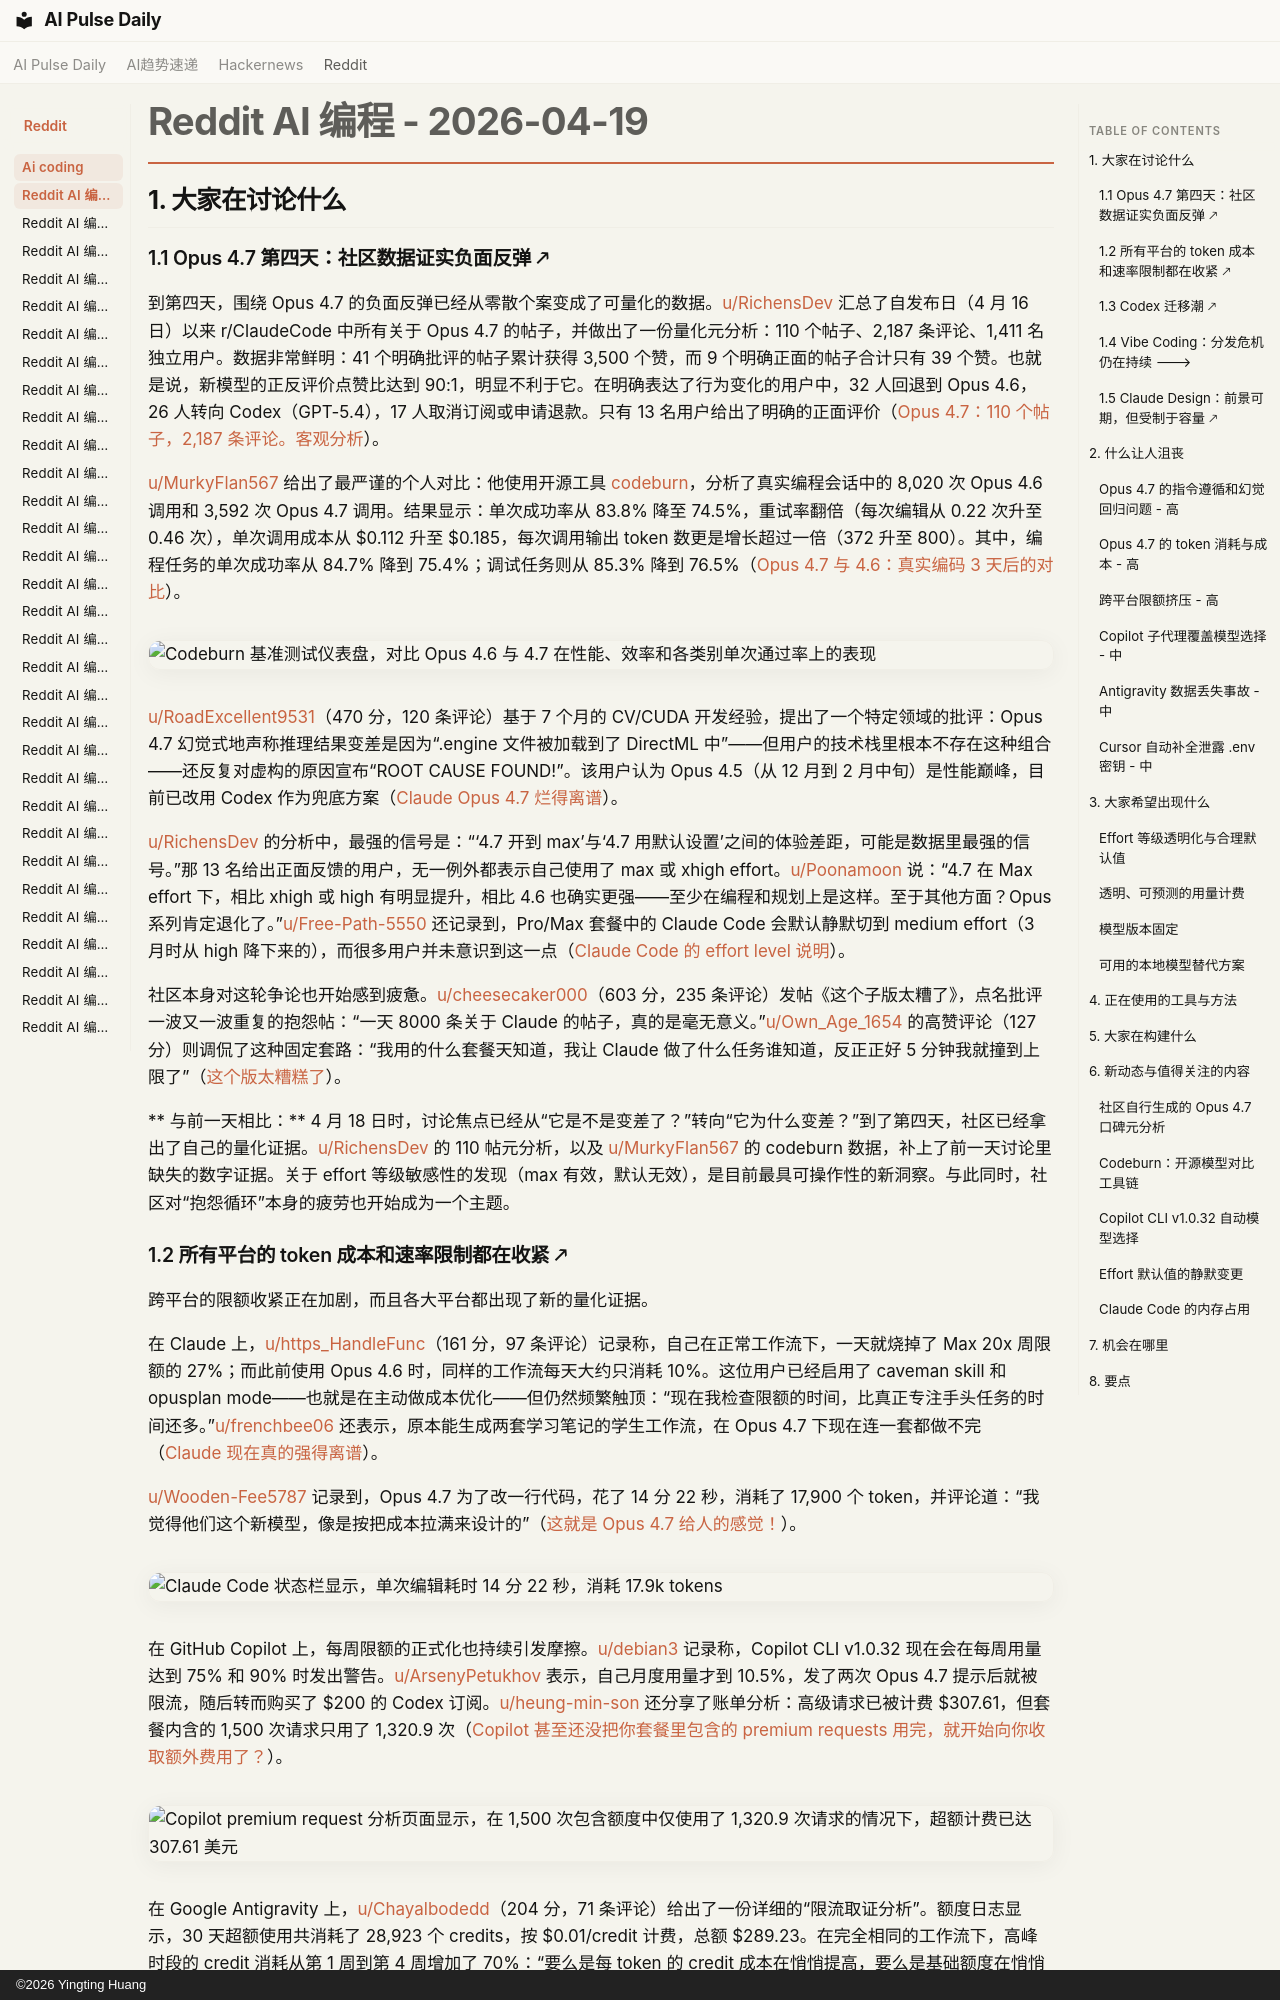

repository: vibewatch/vibewatch.github.io · page: reddit/ai-coding/2026-04-19.zh/index.html · generator: mkdocs · copyright: ©2026 Yingting Huang

# Reddit AI 编程 - 2026-04-19

## 1. 大家在讨论什么

### 1.1 Opus 4.7 第四天：社区数据证实负面反弹 🡕

到第四天，围绕 Opus 4.7 的负面反弹已经从零散个案变成了可量化的数据。[u/RichensDev](https://www.reddit.com/user/RichensDev) 汇总了自发布日（4 月 16 日）以来 r/ClaudeCode 中所有关于 Opus 4.7 的帖子，并做出了一份量化元分析：110 个帖子、2,187 条评论、1,411 名独立用户。数据非常鲜明：41 个明确批评的帖子累计获得 3,500 个赞，而 9 个明确正面的帖子合计只有 39 个赞。也就是说，新模型的正反评价点赞比达到 90:1，明显不利于它。在明确表达了行为变化的用户中，32 人回退到 Opus 4.6，26 人转向 Codex（GPT-5.4），17 人取消订阅或申请退款。只有 13 名用户给出了明确的正面评价（[Opus 4.7：110 个帖子，2,187 条评论。客观分析](https://www.reddit.com/r/ClaudeCode/comments/1spl706/opus_47_110_threads_2187_comments_unbiased/)）。

[u/MurkyFlan567](https://www.reddit.com/user/MurkyFlan567) 给出了最严谨的个人对比：他使用开源工具 [codeburn](https://github.com/getagentseal/codeburn)，分析了真实编程会话中的 8,020 次 Opus 4.6 调用和 3,592 次 Opus 4.7 调用。结果显示：单次成功率从 83.8% 降至 74.5%，重试率翻倍（每次编辑从 0.22 次升至 0.46 次），单次调用成本从 $0.112 升至 $0.185，每次调用输出 token 数更是增长超过一倍（372 升至 800）。其中，编程任务的单次成功率从 84.7% 降到 75.4%；调试任务则从 85.3% 降到 76.5%（[Opus 4.7 与 4.6：真实编码 3 天后的对比](https://www.reddit.com/r/ClaudeCode/comments/1spxtut/opus_47_vs_46_after_3_days_of_real_coding_side_by/)）。

![Codeburn 基准测试仪表盘，对比 Opus 4.6 与 4.7 在性能、效率和各类别单次通过率上的表现](https://i.redd.it/h5kca0zja6wg1.jpeg)

[u/RoadExcellent9531](https://www.reddit.com/user/RoadExcellent9531)（470 分，120 条评论）基于 7 个月的 CV/CUDA 开发经验，提出了一个特定领域的批评：Opus 4.7 幻觉式地声称推理结果变差是因为“.engine 文件被加载到了 DirectML 中”——但用户的技术栈里根本不存在这种组合——还反复对虚构的原因宣布“ROOT CAUSE FOUND!”。该用户认为 Opus 4.5（从 12 月到 2 月中旬）是性能巅峰，目前已改用 Codex 作为兜底方案（[Claude Opus 4.7 烂得离谱](https://www.reddit.com/r/ClaudeCode/comments/1sp4s1b/claude_opus_47_is_dogshit/)）。

[u/RichensDev](https://www.reddit.com/user/RichensDev) 的分析中，最强的信号是：“‘4.7 开到 max’与‘4.7 用默认设置’之间的体验差距，可能是数据里最强的信号。”那 13 名给出正面反馈的用户，无一例外都表示自己使用了 max 或 xhigh effort。[u/Poonamoon](https://www.reddit.com/user/Poonamoon) 说：“4.7 在 Max effort 下，相比 xhigh 或 high 有明显提升，相比 4.6 也确实更强——至少在编程和规划上是这样。至于其他方面？Opus 系列肯定退化了。”[u/Free-Path-5550](https://www.reddit.com/user/Free-Path-5550) 还记录到，Pro/Max 套餐中的 Claude Code 会默认静默切到 medium effort（3 月时从 high 降下来的），而很多用户并未意识到这一点（[Claude Code 的 effort level 说明](https://www.reddit.com/r/ClaudeCode/comments/1soqwfl/claude_code_effort_levels_explained_what/)）。

社区本身对这轮争论也开始感到疲惫。[u/cheesecaker000](https://www.reddit.com/user/cheesecaker000)（603 分，235 条评论）发帖《这个子版太糟了》，点名批评一波又一波重复的抱怨帖：“一天 8000 条关于 Claude 的帖子，真的是毫无意义。”[u/Own_Age_1654](https://www.reddit.com/user/Own_Age_1654) 的高赞评论（127 分）则调侃了这种固定套路：“我用的什么套餐天知道，我让 Claude 做了什么任务谁知道，反正正好 5 分钟我就撞到上限了”（[这个版太糟糕了](https://www.reddit.com/r/ClaudeCode/comments/1sp8y32/this_sub_is_awful/)）。

** 与前一天相比：** 4 月 18 日时，讨论焦点已经从“它是不是变差了？”转向“它为什么变差？”到了第四天，社区已经拿出了自己的量化证据。[u/RichensDev](https://www.reddit.com/user/RichensDev) 的 110 帖元分析，以及 [u/MurkyFlan567](https://www.reddit.com/user/MurkyFlan567) 的 codeburn 数据，补上了前一天讨论里缺失的数字证据。关于 effort 等级敏感性的发现（max 有效，默认无效），是目前最具可操作性的新洞察。与此同时，社区对“抱怨循环”本身的疲劳也开始成为一个主题。
